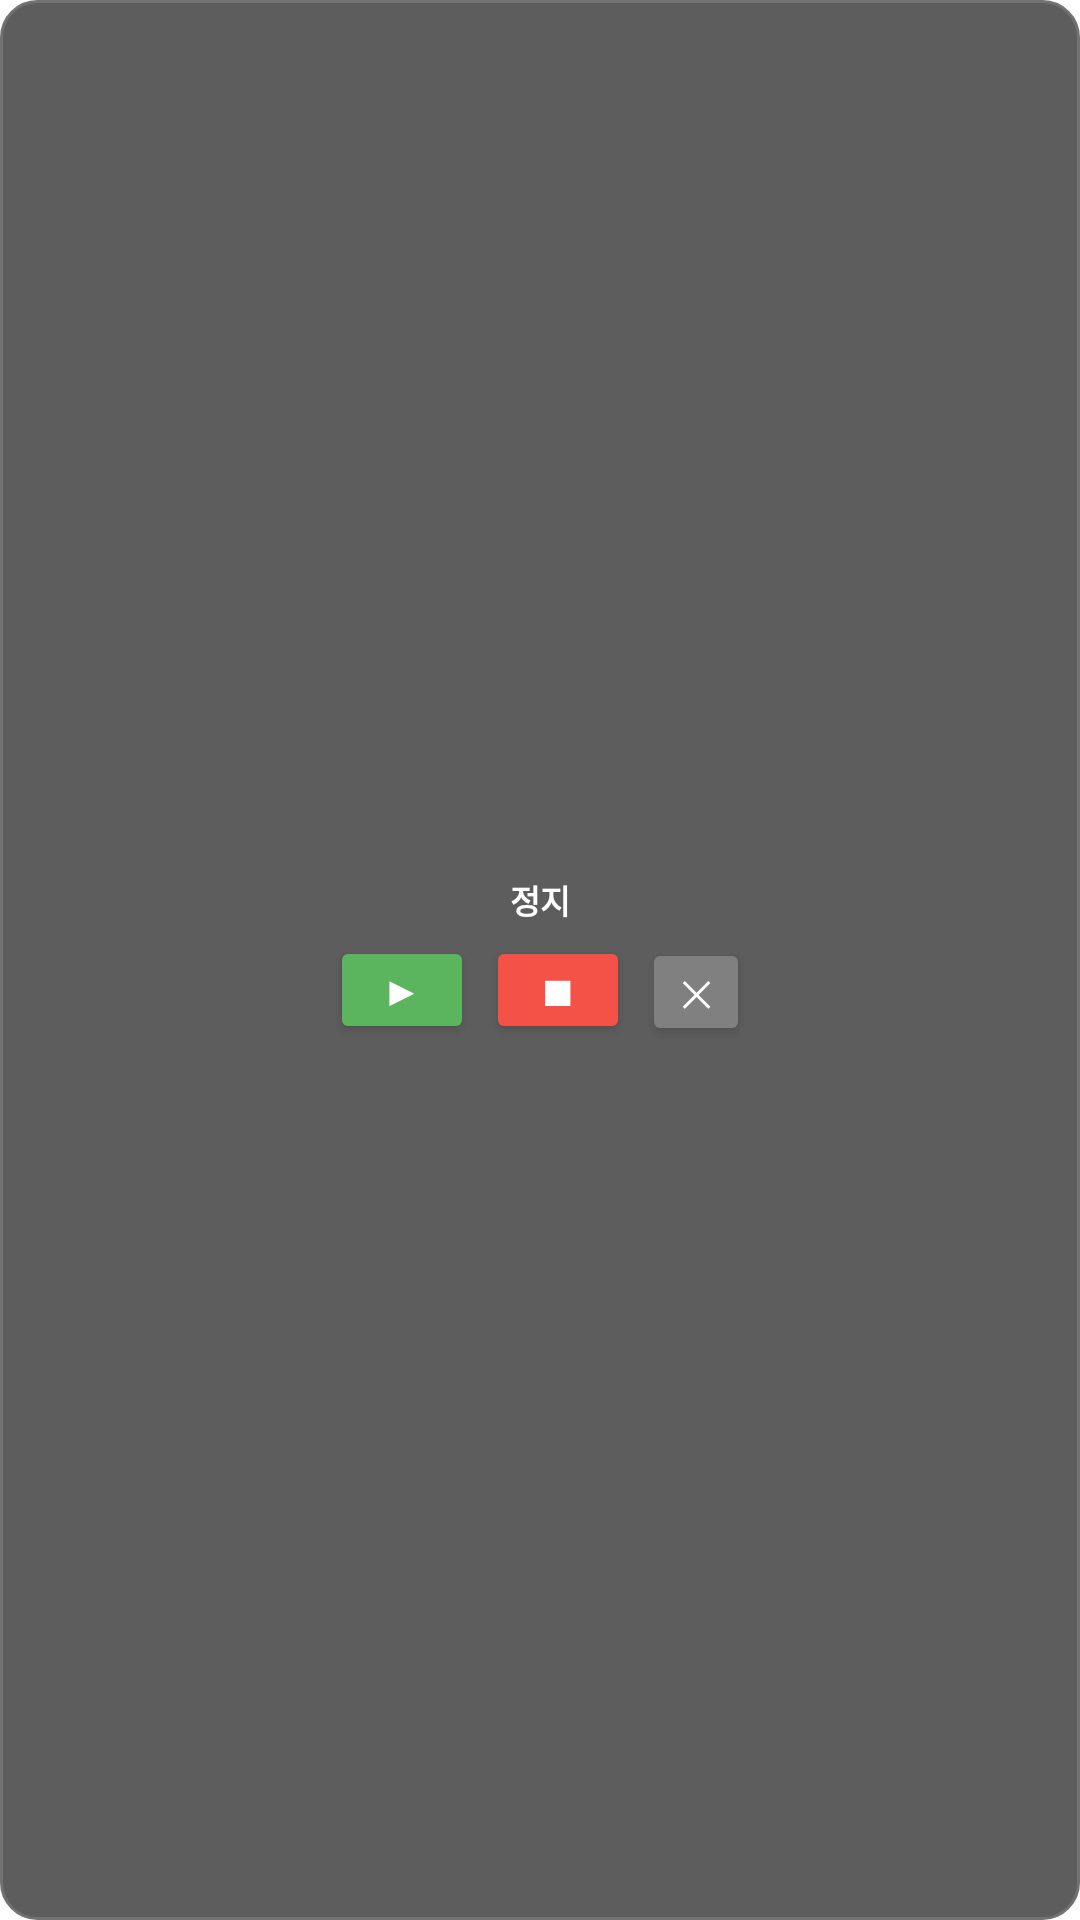

Here is an Android app screen rendered from its layout file. Give the layout XML and the strings, colors and styles it references.
<!-- AndroidManifest.xml: application theme Theme.UberAutoAccept -->
<!-- res/layout/floating_widget.xml -->
<?xml version="1.0" encoding="utf-8"?>
<LinearLayout xmlns:android="http://schemas.android.com/apk/res/android"
    android:layout_width="wrap_content"
    android:layout_height="wrap_content"
    android:orientation="vertical"
    android:background="@drawable/floating_bg"
    android:padding="8dp"
    android:gravity="center"
    android:alpha="0.92">

    <TextView
        android:id="@+id/floating_status"
        android:layout_width="wrap_content"
        android:layout_height="wrap_content"
        android:text="정지"
        android:textColor="#FFFFFF"
        android:textSize="11sp"
        android:textStyle="bold"
        android:layout_marginBottom="4dp" />

    <LinearLayout
        android:layout_width="wrap_content"
        android:layout_height="wrap_content"
        android:orientation="horizontal">

        <Button
            android:id="@+id/floating_start_btn"
            android:layout_width="48dp"
            android:layout_height="36dp"
            android:text="▶"
            android:textSize="14sp"
            android:textColor="#FFFFFF"
            android:backgroundTint="#4CAF50"
            android:layout_marginEnd="4dp"
            android:padding="0dp"
            android:minWidth="0dp"
            android:minHeight="0dp" />

        <Button
            android:id="@+id/floating_stop_btn"
            android:layout_width="48dp"
            android:layout_height="36dp"
            android:text="■"
            android:textSize="14sp"
            android:textColor="#FFFFFF"
            android:backgroundTint="#F44336"
            android:padding="0dp"
            android:minWidth="0dp"
            android:minHeight="0dp" />

        <Button
            android:id="@+id/floating_close_btn"
            android:layout_width="36dp"
            android:layout_height="36dp"
            android:text="✕"
            android:textSize="12sp"
            android:textColor="#FFFFFF"
            android:backgroundTint="#757575"
            android:layout_marginStart="4dp"
            android:padding="0dp"
            android:minWidth="0dp"
            android:minHeight="0dp" />
    </LinearLayout>

</LinearLayout>
<!-- resources referenced by this layout -->
<resources>
  <!-- drawable floating_bg (drawable) -->
  <?xml version="1.0" encoding="utf-8"?>
  <shape xmlns:android="http://schemas.android.com/apk/res/android"
      android:shape="rectangle">
      <solid android:color="#DD333333" />
      <corners android:radius="12dp" />
      <stroke android:width="1dp" android:color="#666666" />
  </shape>
  <style name="Theme.UberAutoAccept" parent="Theme.MaterialComponents.DayNight.DarkActionBar">
          <item name="colorPrimary">#000000</item>
          <item name="colorPrimaryVariant">#000000</item>
          <item name="colorOnPrimary">#FFFFFF</item>
          <item name="colorSecondary">#03DAC5</item>
          <item name="colorSecondaryVariant">#018786</item>
          <item name="colorOnSecondary">#000000</item>
      </style>
</resources>
